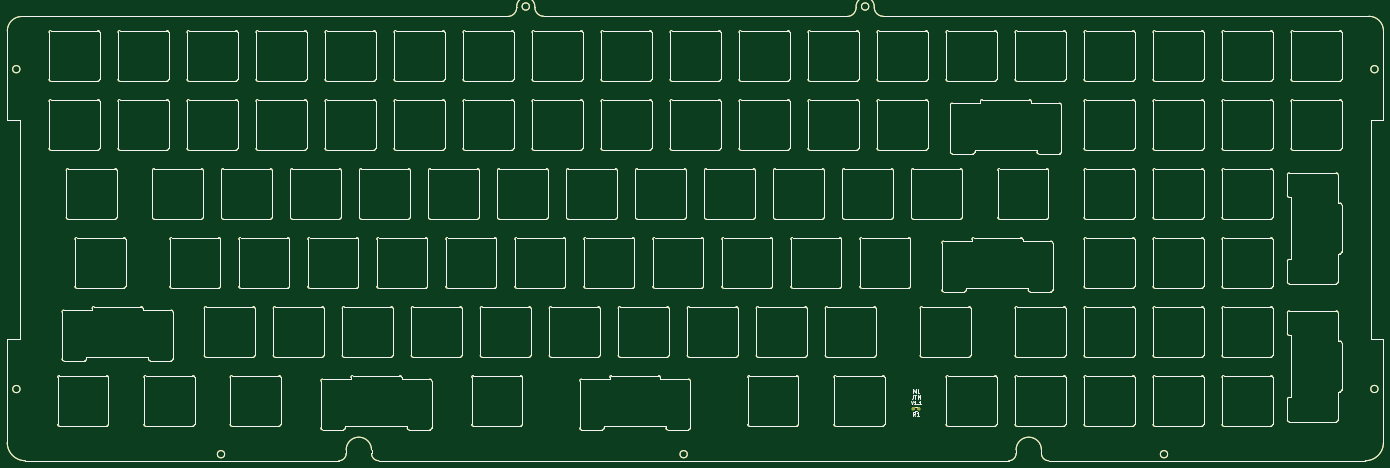
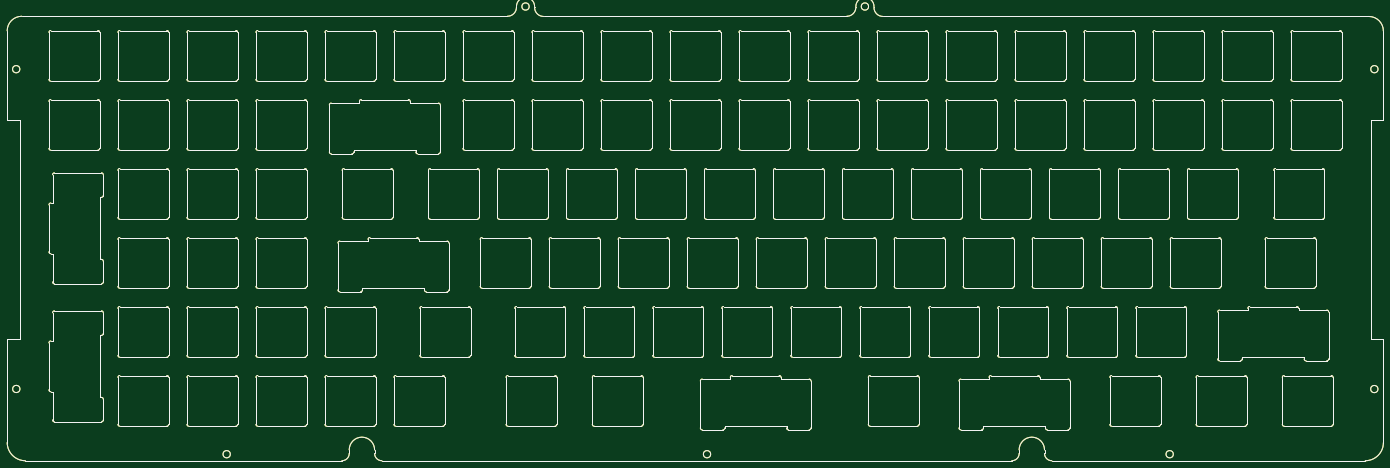
Circuit board: 7 layer files. Board 380.0 x 125.4 mm.
- bottom_copper: Plate-B_Cu.gbr (60794 bytes)
- bottom_mask: Plate-B_Mask.gbr (60795 bytes)
- bottom_silk: Plate-B_SilkS.gbr (60791 bytes)
- outline: Plate-Edge_Cuts.gbr (60757 bytes)
- top_copper: Plate-F_Cu.gbr (64574 bytes)
- top_mask: Plate-F_Mask.gbr (64575 bytes)
- top_silk: Plate-F_SilkS.gbr (62669 bytes)

=== bottom_copper: Plate-B_Cu.gbr (60794 bytes, source omitted) ===
=== bottom_mask: Plate-B_Mask.gbr (60795 bytes, source omitted) ===
=== bottom_silk: Plate-B_SilkS.gbr (60791 bytes, source omitted) ===
=== outline: Plate-Edge_Cuts.gbr (60757 bytes, source omitted) ===
=== top_copper: Plate-F_Cu.gbr (64574 bytes, source omitted) ===
=== top_mask: Plate-F_Mask.gbr (64575 bytes, source omitted) ===
=== top_silk: Plate-F_SilkS.gbr (62669 bytes, source omitted) ===
